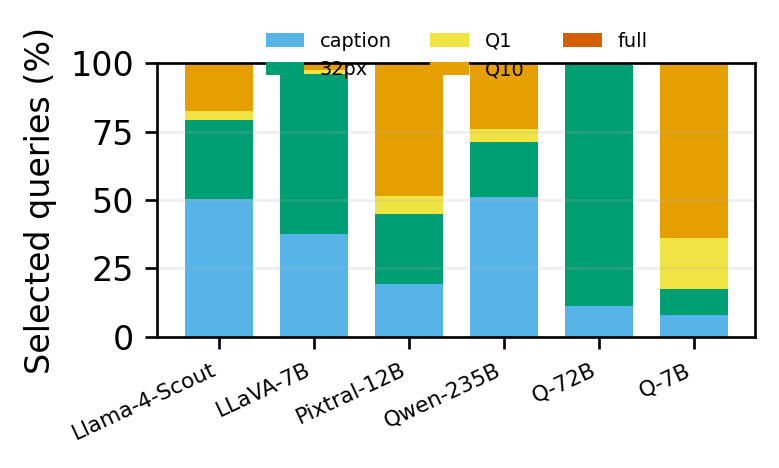

The file beside this chart, header and first rows:
model, selected_fidelity, count, fraction
llama4, caption, 727, 0.5031
llama4, jpeg_q1, 44, 0.03045
llama4, jpeg_q10, 254, 0.1758
llama4, resize_32x32, 420, 0.2907
llava, caption, 541, 0.3744
llava, jpeg_q1, 18, 0.01246
llava, jpeg_q10, 36, 0.02491
llava, resize_32x32, 850, 0.5882
pixtral, caption, 278, 0.1924
pixtral, jpeg_q1, 96, 0.06644
pixtral, jpeg_q10, 703, 0.4865
pixtral, resize_32x32, 368, 0.2547
qwen235b, caption, 738, 0.5107
qwen235b, jpeg_q1, 70, 0.04844
qwen235b, jpeg_q10, 348, 0.2408
qwen235b, resize_32x32, 289, 0.2
qwen72b, caption, 164, 0.1135
qwen72b, resize_32x32, 1281, 0.8865
qwen7b, caption, 113, 0.0782
qwen7b, full, 8, 0.005536
qwen7b, jpeg_q1, 266, 0.1841
qwen7b, jpeg_q10, 917, 0.6346
qwen7b, resize_32x32, 141, 0.09758
